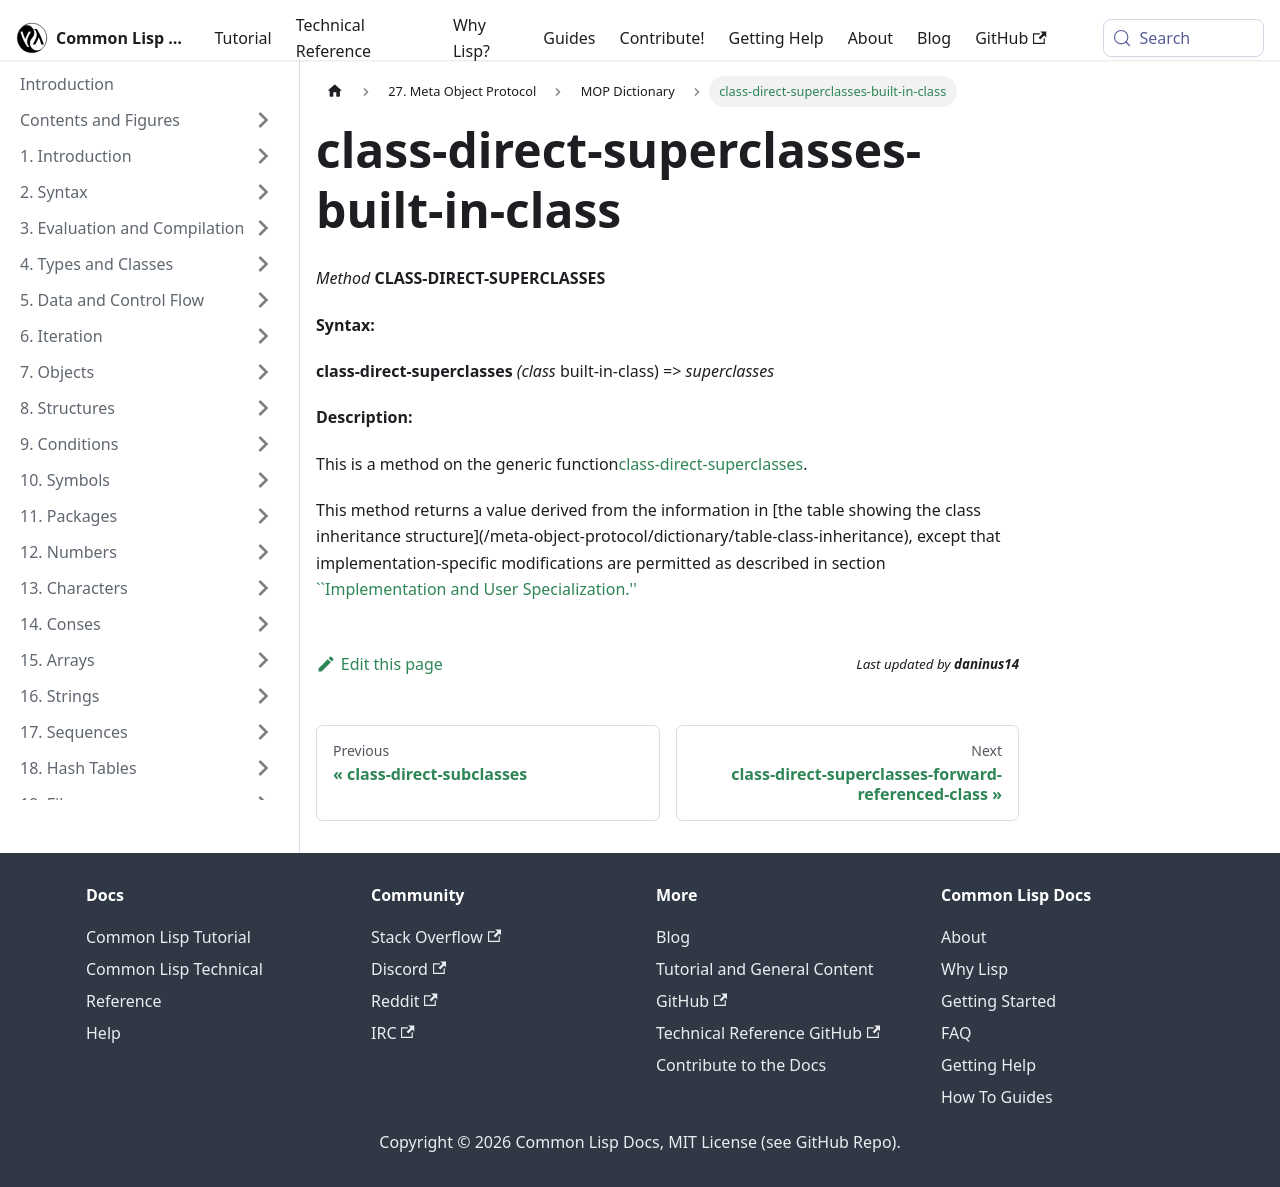

repository: lisp-docs/cl-language-reference · page: meta-object-protocol/dictionary/class-direct-superclasses-built-in-class.html · generator: docusaurus

class-direct-superclasses-built-in-class
========================================

*Method* **CLASS-DIRECT-SUPERCLASSES**

**Syntax:**

**class-direct-superclasses** *(class* built-in-class) => *superclasses*

**Description:**

This is a method on the generic function[class-direct-superclasses](/meta-object-protocol/dictionary/class-direct-superclasses).

This method returns a value derived from the information in \[the table showing the class inheritance structure\]\(/meta-object-protocol/dictionary/table-class-inheritance\), except that implementation-specific modifications are permitted as described in section [``Implementation and User Specialization.''](/meta-object-protocol/dictionary/implementation-and-user-specialization)
